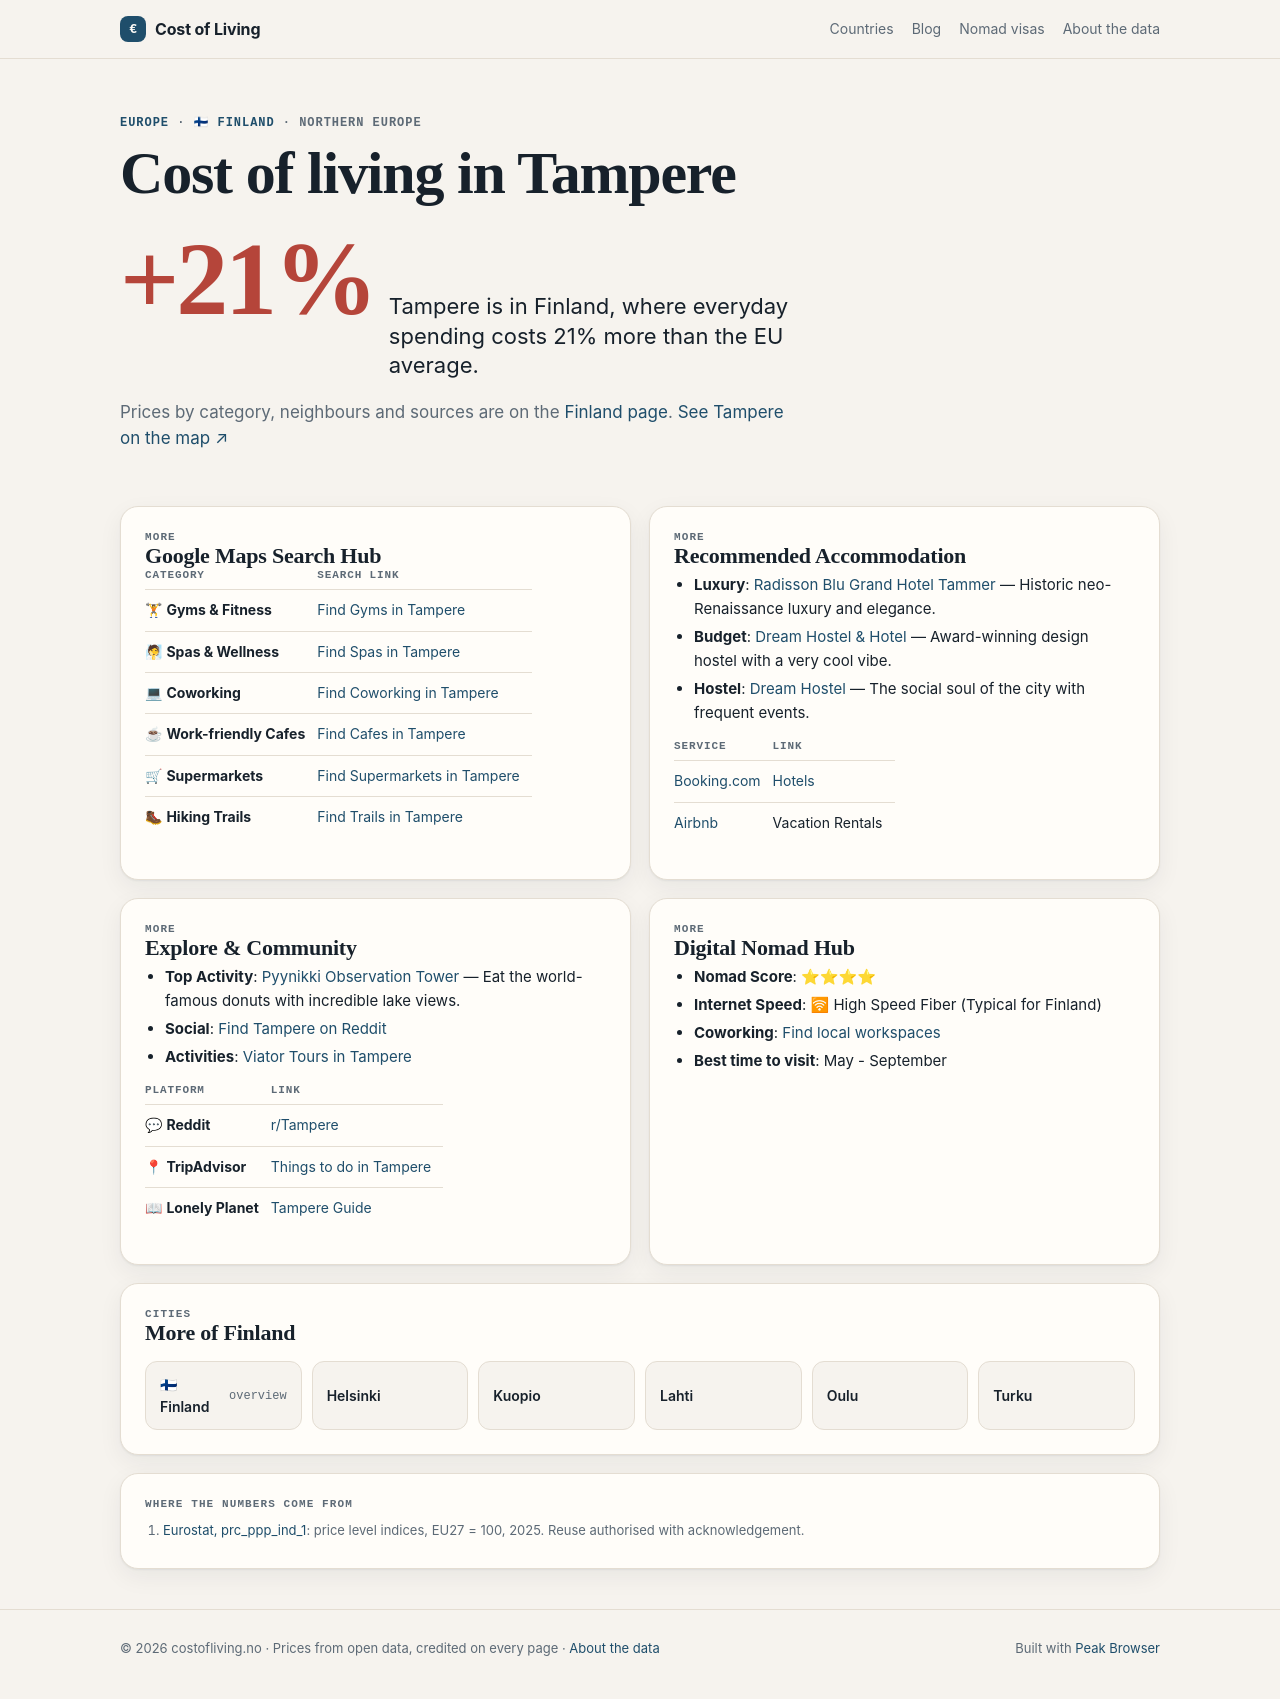

repository: Designrpros/CostOfLiving · page: finland/cities/tampere/index.html · generator: mkdocs

---
title: 🏙 Tampere - Finland
description: Cost of Living in Tampere
---

# 🏙 Tampere

<iframe width="100%" height="300" frameborder="0" scrolling="no" marginheight="0" marginwidth="0" src="https://maps.google.com/maps?q=Tampere,Finland&t=&z=12&ie=UTF8&iwloc=&output=embed"></iframe>

## 📊 Cost of Living

| Category | Price | EUR |
|----------|-------|-----|
| Rent (center) | 850€ | ~850€ |
| Meal | 12€ | ~12€ |
| Beer (0.5L) | 6€ | ~6€ |
| Cappuccino | 3.50€ | ~3.50€ |
| Transport | 3€ | ~3€ |
| Cinema | 10€ | ~10€ |

## 📍 Google Maps Search Hub

| Category | Search Link |
|----------|-------------|
| 🏋 **Gyms & Fitness** | [Find Gyms in Tampere](https://www.google.com/maps/search/Gym+and+Workout+in+Tampere) |
| 🧖 **Spas & Wellness** | [Find Spas in Tampere](https://www.google.com/maps/search/Spa+and+Wellness+in+Tampere) |
| 💻 **Coworking** | [Find Coworking in Tampere](https://www.google.com/maps/search/Coworking+Spaces+in+Tampere) |
| ☕ **Work-friendly Cafes** | [Find Cafes in Tampere](https://www.google.com/maps/search/laptop+friendly+cafes+in+Tampere) |
| 🛒 **Supermarkets** | [Find Supermarkets in Tampere](https://www.google.com/maps/search/supermarket+in+Tampere) |
| 🥾 **Hiking Trails** | [Find Trails in Tampere](https://www.google.com/maps/search/Hiking+Trails+in+Tampere) |

## 🏨 Recommended Accommodation
- **Luxury**: [Radisson Blu Grand Hotel Tammer](https://www.booking.com/searchresults.html?ss=Radisson Blu Grand Hotel Tammer Tampere) — Historic neo-Renaissance luxury and elegance.
- **Budget**: [Dream Hostel & Hotel](https://www.booking.com/searchresults.html?ss=Dream Hostel & Hotel Tampere) — Award-winning design hostel with a very cool vibe.
- **Hostel**: [Dream Hostel](https://www.booking.com/searchresults.html?ss=Dream Hostel Tampere) — The social soul of the city with frequent events.

| Service | Link |
|---------|------|
| [Booking.com](https://www.booking.com/searchresults.html?ss=Tampere) | [Hotels](https://www.booking.com/searchresults.html?ss=Tampere) |
| [Airbnb](https://www.airbnb.com/s/Tampere--Finland) | Vacation Rentals |

## 🧭 Explore & Community
- **Top Activity**: [Pyynikki Observation Tower](https://www.tripadvisor.com/Search?q=Pyynikki Observation Tower Tampere) — Eat the world-famous donuts with incredible lake views.
- **Social**: [Find Tampere on Reddit](https://www.reddit.com/r/Tampere/)
- **Activities**: [Viator Tours in Tampere](https://www.viator.com/searchResults/all?text=Tampere)

| Platform | Link |
|----------|------|
| 💬 **Reddit** | [r/Tampere](https://www.reddit.com/r/Tampere/) |
| 📍 **TripAdvisor** | [Things to do in Tampere](https://www.tripadvisor.com/Search?q=Tampere) |
| 📖 **Lonely Planet** | [Tampere Guide](https://www.lonelyplanet.com/search?q=Tampere) |

## 🚀 Digital Nomad Hub

- **Nomad Score**: ⭐⭐⭐⭐
- **Internet Speed**: 🛜 High Speed Fiber (Typical for Finland)
- **Coworking**: [Find local workspaces](https://www.google.com/maps/search/Tampere+Coworking/)
- **Best time to visit**: May - September

## ← Back
[Back to Finland overview](../index.md)

*Data: Numbeo.com, March 2026*
